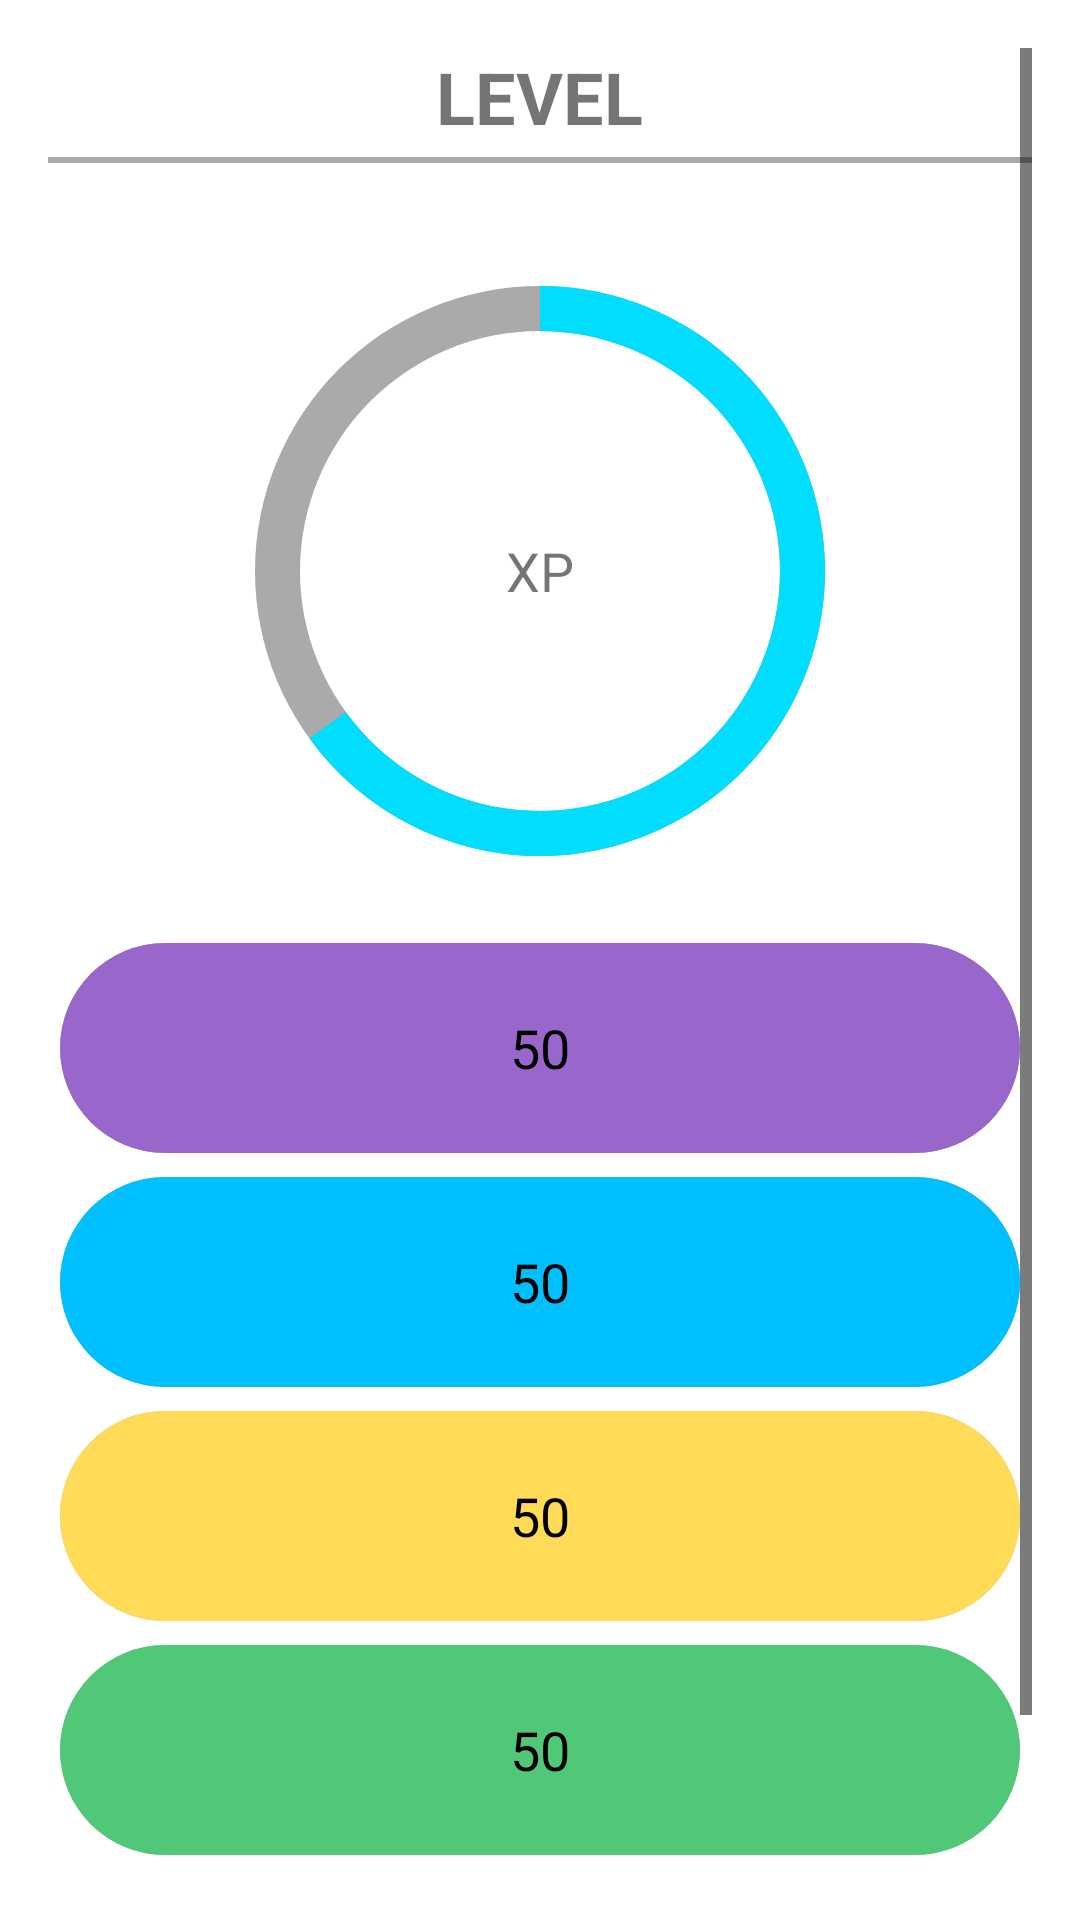

Android layout source for this screen:
<!-- AndroidManifest.xml: application theme Theme.GameofLifev2.Light -->
<!-- res/layout/fragment_my_level.xml -->
<?xml version="1.0" encoding="utf-8"?>
<ScrollView xmlns:android="http://schemas.android.com/apk/res/android"
    android:layout_width="match_parent"
    android:layout_height="match_parent"
    android:padding="16dp">

    <LinearLayout
        android:layout_width="match_parent"
        android:layout_height="wrap_content"
        android:orientation="vertical"
        android:gravity="center_horizontal">

        <TextView
            android:id="@+id/levelTextView"
            android:layout_width="wrap_content"
            android:layout_height="wrap_content"
            android:text="LEVEL"
            android:textSize="24sp"
            android:textStyle="bold"
            android:layout_gravity="center"
            android:paddingBottom="4dp" />

        <View
            android:layout_width="match_parent"
            android:layout_height="2dp"
            android:background="@android:color/darker_gray"
            android:layout_marginBottom="16dp" />

        <RelativeLayout
            android:layout_width="match_parent"
            android:layout_height="wrap_content"
            android:gravity="center_horizontal"
            >

            
            <ProgressBar
                android:id="@+id/xpCircleProgressBar"
                style="?android:attr/progressBarStyleHorizontal"
                android:layout_width="240dp"
                android:layout_height="240dp"
                android:indeterminate="false"
                android:progressDrawable="@drawable/circular_progress_bar"
                android:background="@drawable/circular_progress_bar_background"
                android:layout_centerInParent="true"
                android:max="100"
                android:progress="65"
                android:rotation="-90" />

            
            <TextView
                android:id="@+id/xpTextView"
                android:layout_width="wrap_content"
                android:layout_height="wrap_content"
                android:text="XP"
                android:layout_centerInParent="true"
                android:gravity="center"
                android:textSize="18sp" />
        </RelativeLayout>

        <FrameLayout
            android:layout_width="match_parent"
            android:layout_height="70dp"
            android:layout_margin="4dp">

            <ProgressBar
                android:id="@+id/strengthProgressBar"
                style="@style/Widget.AppCompat.ProgressBar.Horizontal"
                android:layout_width="match_parent"
                android:layout_height="match_parent"
                android:indeterminate="false"
                android:progressDrawable="@drawable/progress_bar_strength"
                android:max="100"
                android:progress="100"
                android:rotation="180" />

            <TextView
                android:id="@+id/strengthTextView"
                android:layout_width="match_parent"
                android:layout_height="match_parent"
                android:gravity="center"
                android:text="50"
                android:textSize="18sp"
                android:textColor="@color/black" />
        </FrameLayout>

        <FrameLayout
            android:layout_width="match_parent"
            android:layout_height="70dp"
            android:layout_margin="4dp">

            <ProgressBar
                android:id="@+id/iqProgressBar"
                style="@style/Widget.AppCompat.ProgressBar.Horizontal"
                android:layout_width="match_parent"
                android:layout_height="match_parent"
                android:indeterminate="false"
                android:progressDrawable="@drawable/progress_bar_iq"
                android:max="100"
                android:progress="100"
                android:rotation="180" />

            <TextView
                android:id="@+id/iqTextView"
                android:layout_width="match_parent"
                android:layout_height="match_parent"
                android:gravity="center"
                android:text="50"
                android:textSize="18sp"
                android:textColor="@color/black" />
        </FrameLayout>

        <FrameLayout
            android:layout_width="match_parent"
            android:layout_height="70dp"
            android:layout_margin="4dp">

            <ProgressBar
                android:id="@+id/luckProgressBar"
                style="@style/Widget.AppCompat.ProgressBar.Horizontal"
                android:layout_width="match_parent"
                android:layout_height="match_parent"
                android:indeterminate="false"
                android:progressDrawable="@drawable/progress_bar_luck"
                android:max="100"
                android:progress="100"
                android:rotation="180" />

            <TextView
                android:id="@+id/luckTextView"
                android:layout_width="match_parent"
                android:layout_height="match_parent"
                android:gravity="center"
                android:text="50"
                android:textSize="18sp"
                android:textColor="@color/black" />
        </FrameLayout>

        <FrameLayout
            android:layout_width="match_parent"
            android:layout_height="70dp"
            android:layout_margin="4dp">

            <ProgressBar
                android:id="@+id/staminaProgressBar"
                style="@style/Widget.AppCompat.ProgressBar.Horizontal"
                android:layout_width="match_parent"
                android:layout_height="match_parent"
                android:indeterminate="false"
                android:progressDrawable="@drawable/progress_bar_stamina"
                android:max="100"
                android:progress="100"
                android:rotation="180" />

            <TextView
                android:id="@+id/staminaTextView"
                android:layout_width="match_parent"
                android:layout_height="match_parent"
                android:gravity="center"
                android:text="50"
                android:textSize="18sp"
                android:textColor="@color/black" />
        </FrameLayout>

        <FrameLayout
            android:layout_width="match_parent"
            android:layout_height="70dp"
            android:layout_margin="4dp">

            <ProgressBar
                android:id="@+id/willpowerProgressBar"
                style="@style/Widget.AppCompat.ProgressBar.Horizontal"
                android:layout_width="match_parent"
                android:layout_height="match_parent"
                android:indeterminate="false"
                android:progressDrawable="@drawable/progress_bar_willpower"
                android:max="100"
                android:progress="100"
                android:rotation="180" />

            <TextView
                android:id="@+id/willpowerTextView"
                android:layout_width="match_parent"
                android:layout_height="match_parent"
                android:gravity="center"
                android:text="50"
                android:textSize="18sp"
                android:textColor="@color/black" />
        </FrameLayout>





































    </LinearLayout>
</ScrollView>
<!-- resources referenced by this layout -->
<resources>
  <color name="black">#000000</color>
  <color name="primaryColorDark">#000000</color>
  <!-- drawable circular_progress_bar (drawable) -->
  <?xml version="1.0" encoding="utf-8"?>
  <shape xmlns:android="http://schemas.android.com/apk/res/android"
      android:shape="ring"
      android:thicknessRatio="16"
      android:useLevel="true">
      <solid android:color="@android:color/holo_blue_bright" />
  </shape>
  <!-- drawable circular_progress_bar_background (drawable) -->
  <?xml version="1.0" encoding="utf-8"?>
  <shape xmlns:android="http://schemas.android.com/apk/res/android"
      android:shape="ring"
      android:thicknessRatio="16"
      android:useLevel="false">
      <solid android:color="@android:color/darker_gray" />
  </shape>
  <!-- drawable progress_bar_iq (drawable) -->
  <layer-list xmlns:android="http://schemas.android.com/apk/res/android">
      
      <item>
          <shape android:shape="rectangle">
              <corners android:radius="100dp" /> 
              <solid android:color="#BDBDBD" /> 
          </shape>
      </item>
      
      <item android:id="@android:id/progress">
          <clip>
              <shape android:shape="rectangle">
                  <corners android:radius="100dp" /> 
                  <solid android:color="#00BFFF" /> 
              </shape>
          </clip>
      </item>
  </layer-list>
  <!-- drawable progress_bar_luck (drawable) -->
  <layer-list xmlns:android="http://schemas.android.com/apk/res/android">
      
      <item>
          <shape android:shape="rectangle">
              <corners android:radius="100dp" /> 
              <solid android:color="#BDBDBD" /> 
          </shape>
      </item>
      
      <item android:id="@android:id/progress">
          <clip>
              <shape android:shape="rectangle">
                  <corners android:radius="100dp" /> 
                  <solid android:color="#FFDB58" /> 
              </shape>
          </clip>
      </item>
  </layer-list>
  <!-- drawable progress_bar_stamina (drawable) -->
  <layer-list xmlns:android="http://schemas.android.com/apk/res/android">
      
      <item>
          <shape android:shape="rectangle">
              <corners android:radius="100dp" /> 
              <solid android:color="#BDBDBD" /> 
          </shape>
      </item>
      
      <item android:id="@android:id/progress">
          <clip>
              <shape android:shape="rectangle">
                  <corners android:radius="100dp" /> 
                  <solid android:color="#50C878" /> 
              </shape>
          </clip>
      </item>
  </layer-list>
  <!-- drawable progress_bar_strength (drawable) -->
  <layer-list xmlns:android="http://schemas.android.com/apk/res/android">
      
      <item>
          <shape android:shape="rectangle">
              <corners android:radius="100dp" /> 
              <solid android:color="#BDBDBD" /> 
          </shape>
      </item>
      
      <item android:id="@android:id/progress">
          <clip>
              <shape android:shape="rectangle">
                  <corners android:radius="100dp" /> 
                  <solid android:color="#9966CC" /> 
              </shape>
          </clip>
      </item>
  </layer-list>
  <style name="Theme.GameofLifev2.Light" parent="Theme.MaterialComponents.Light.DarkActionBar">
          <item name="colorPrimary">@color/primaryColorLight</item>
          <item name="colorPrimaryDark">@color/primaryDarkColorLight</item>
          <item name="android:textColorPrimary">@color/onPrimaryLight</item>
          <item name="android:textColorSecondary">@color/onSecondaryLight</item>
          <item name="android:windowBackground">@color/surfaceLight</item>
          
      </style>
  <color name="primaryColorLight">#FFFFFF</color>
  <color name="primaryDarkColorLight">#D3D3D3</color>
  <color name="onPrimaryLight">#000000</color>
  <color name="onSecondaryLight">#000000</color>
  <color name="surfaceLight">#FFFFFF</color>
</resources>
